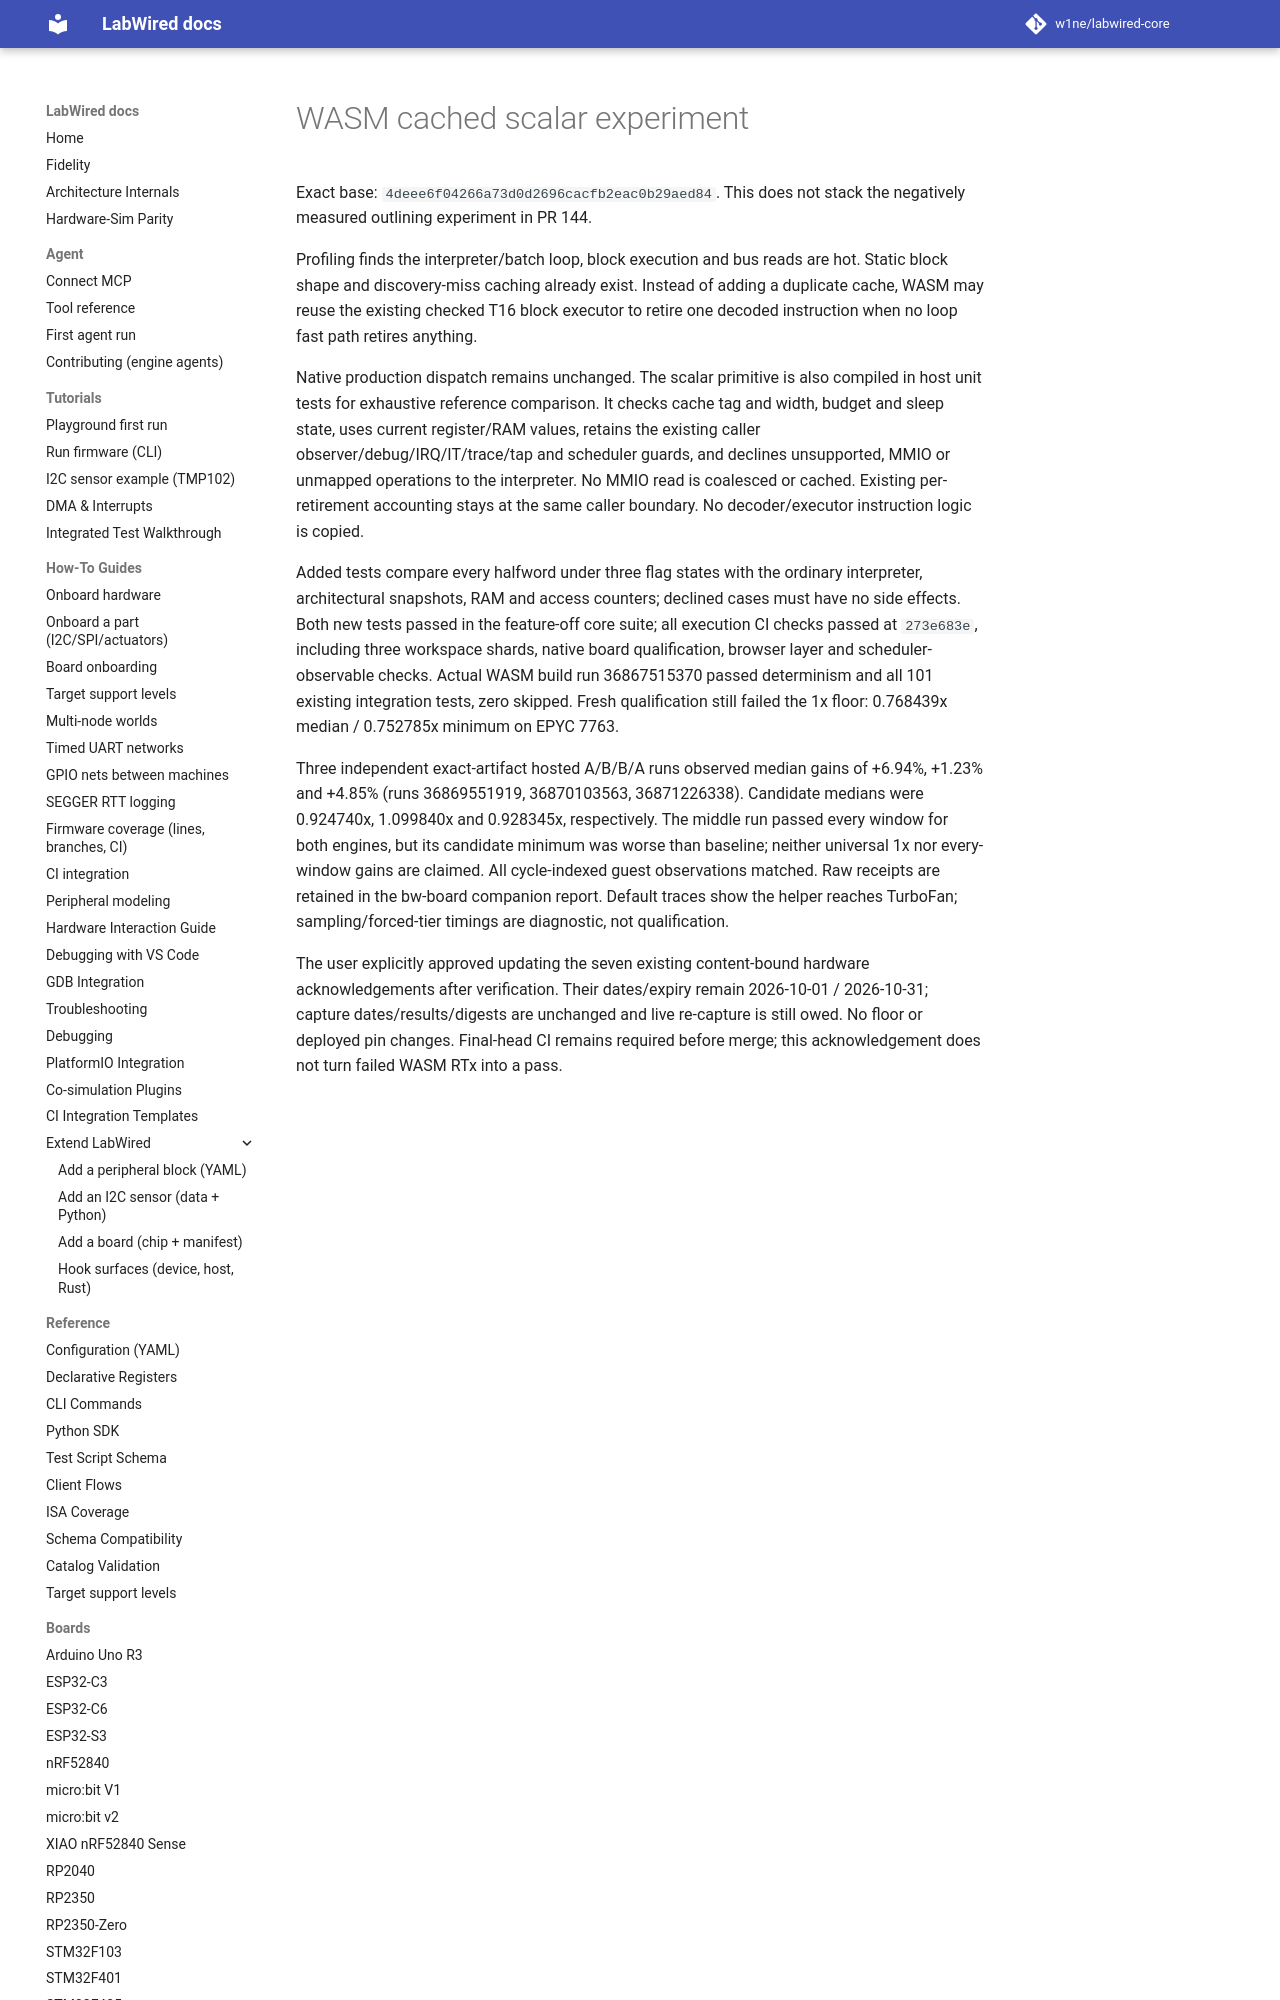

repository: CrispStrobe/labwired-core · page: performance/2026-10-01-wasm-cached-scalar/index.html · generator: mkdocs

# WASM cached scalar experiment

Exact base: `4deee6f04266a73d0d2696cacfb2eac0b29aed84`.
This does not stack the negatively measured outlining experiment in PR 144.

Profiling finds the interpreter/batch loop, block execution and bus reads are
hot. Static block shape and discovery-miss caching already exist. Instead of
adding a duplicate cache, WASM may reuse the existing checked T16 block executor
to retire one decoded instruction when no loop fast path retires anything.

Native production dispatch remains unchanged. The scalar primitive is also
compiled in host unit tests for exhaustive reference comparison. It checks
cache tag and width, budget and sleep state, uses current register/RAM values,
retains the existing caller observer/debug/IRQ/IT/trace/tap and scheduler guards,
and declines unsupported, MMIO or unmapped operations to the interpreter.
No MMIO read is coalesced or cached. Existing per-retirement accounting stays
at the same caller boundary. No decoder/executor instruction logic is copied.
